Run: headless pygame with SDL's dummy video driver; simulated clock (each Clock.tick advances the game by its frame time, no real sleeping); random seed 0; keys injected as events and as key.get_pressed() state; mouse plan: one left click at the window centre at the start of phase 2, then a move to the lower-right quarter at the start of phase 3.
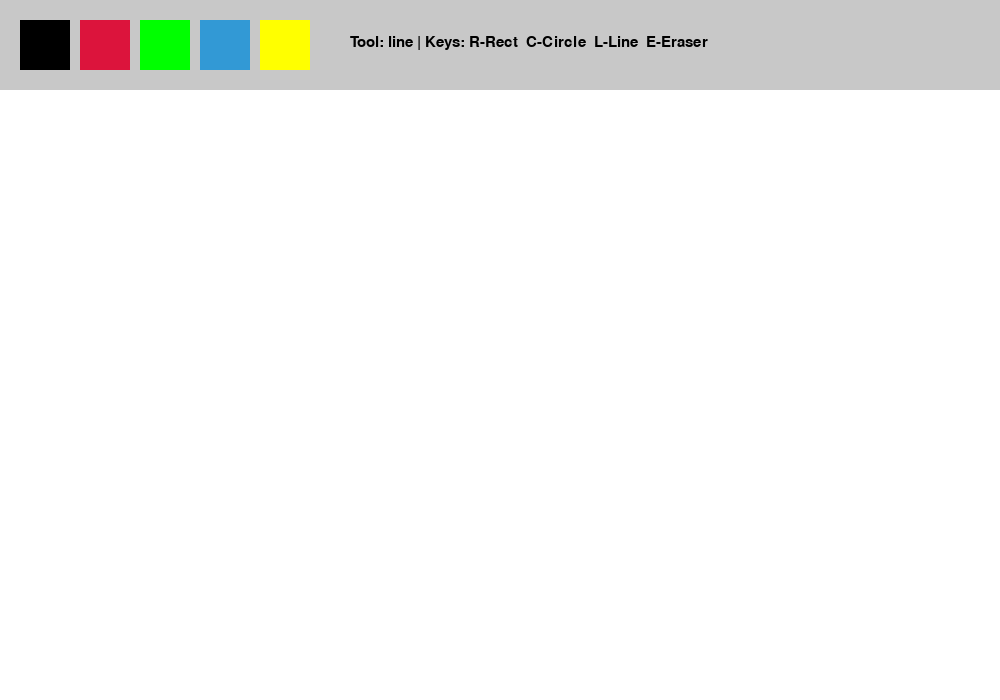
Frame 1 of 4 · flips 1–60 · no input
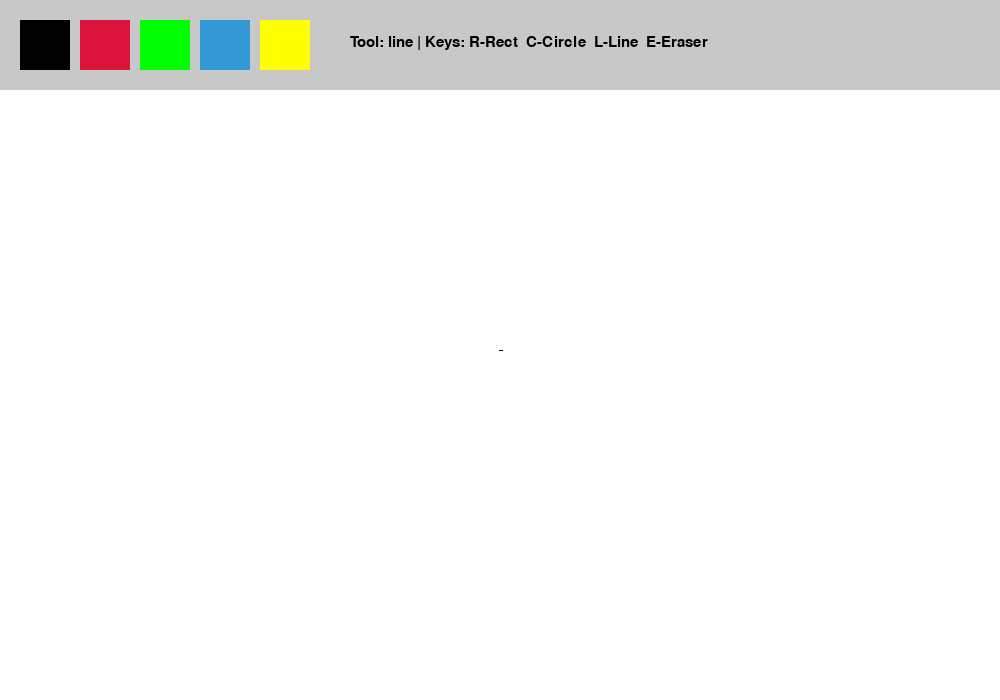
Frame 2 of 4 · flips 61–180 · clicked the window centre · tapped SPACE, RETURN · held RIGHT (→), D
Frame 3 of 4 · flips 181–300 · moved the mouse to the lower-right quarter · held DOWN (↓), S · screen unchanged from frame 2, image omitted
Frame 4 of 4 · flips 301–420 · held LEFT (←), A, UP (↑), W · screen unchanged from frame 3, image omitted

The pygame program that drew these frames:

import pygame
import sys

pygame.init()

# -------------------
# Screen settings
# -------------------
WIDTH, HEIGHT = 1000, 700
screen = pygame.display.set_mode((WIDTH, HEIGHT))
pygame.display.set_caption("Paint")

clock = pygame.time.Clock()

# -------------------
# Colors
# -------------------
WHITE = (255, 255, 255)
BLACK = (0, 0, 0)
RED = (220, 20, 60)
GREEN = (0, 255, 0)
BLUE = (50, 153, 213)
YELLOW = (255, 255, 0)
GRAY = (200, 200, 200)

colors = [
    (BLACK, pygame.Rect(20, 20, 50, 50)),
    (RED, pygame.Rect(80, 20, 50, 50)),
    (GREEN, pygame.Rect(140, 20, 50, 50)),
    (BLUE, pygame.Rect(200, 20, 50, 50)),
    (YELLOW, pygame.Rect(260, 20, 50, 50)),
]

# -------------------
# Canvas
# -------------------
canvas = pygame.Surface((WIDTH, HEIGHT))
canvas.fill(WHITE)

# -------------------
# Tools
# -------------------
tool = "line"   # line / rect / circle / eraser
selected_color = BLACK
drawing = False
start_pos = (0, 0)

font = pygame.font.SysFont("Arial", 22)


def draw_ui():
    screen.fill((240, 240, 240))

    # draw saved canvas
    screen.blit(canvas, (0, 0))

    # top panel background
    pygame.draw.rect(screen, GRAY, (0, 0, WIDTH, 90))

    # color palette
    for color, rect in colors:
        pygame.draw.rect(screen, color, rect)

        if color == selected_color:
            pygame.draw.rect(screen, BLACK, rect, 3)

    # tool text
    text = font.render(
        f"Tool: {tool} | Keys: R-Rect  C-Circle  L-Line  E-Eraser",
        True,
        BLACK
    )
    screen.blit(text, (350, 35))


running = True
while running:
    draw_ui()

    for event in pygame.event.get():
        if event.type == pygame.QUIT:
            running = False

        # -------------------
        # Keyboard controls
        # -------------------
        if event.type == pygame.KEYDOWN:
            if event.key == pygame.K_r:
                tool = "rect"
            elif event.key == pygame.K_c:
                tool = "circle"
            elif event.key == pygame.K_l:
                tool = "line"
            elif event.key == pygame.K_e:
                tool = "eraser"

        # -------------------
        # Mouse pressed
        # -------------------
        if event.type == pygame.MOUSEBUTTONDOWN:
            x, y = event.pos

            # color selection
            clicked_color = False
            for color, rect in colors:
                if rect.collidepoint(x, y):
                    selected_color = color
                    clicked_color = True
                    break

            if not clicked_color:
                drawing = True
                start_pos = event.pos

        # -------------------
        # Mouse released
        # -------------------
        if event.type == pygame.MOUSEBUTTONUP:
            if drawing:
                end_pos = event.pos

                if tool == "line":
                    pygame.draw.line(
                        canvas,
                        selected_color,
                        start_pos,
                        end_pos,
                        4
                    )

                elif tool == "rect":
                    x = min(start_pos[0], end_pos[0])
                    y = min(start_pos[1], end_pos[1])
                    w = abs(end_pos[0] - start_pos[0])
                    h = abs(end_pos[1] - start_pos[1])

                    pygame.draw.rect(
                        canvas,
                        selected_color,
                        (x, y, w, h),
                        3
                    )

                elif tool == "circle":
                    radius = int(
                        ((end_pos[0] - start_pos[0]) ** 2 +
                         (end_pos[1] - start_pos[1]) ** 2) ** 0.5
                    )

                    pygame.draw.circle(
                        canvas,
                        selected_color,
                        start_pos,
                        radius,
                        3
                    )

                drawing = False

        # -------------------
        # Eraser while moving
        # -------------------
        if event.type == pygame.MOUSEMOTION:
            if drawing and tool == "eraser":
                pygame.draw.circle(
                    canvas,
                    WHITE,
                    event.pos,
                    15
                )

    pygame.display.update()
    clock.tick(60)

pygame.quit()
sys.exit()
